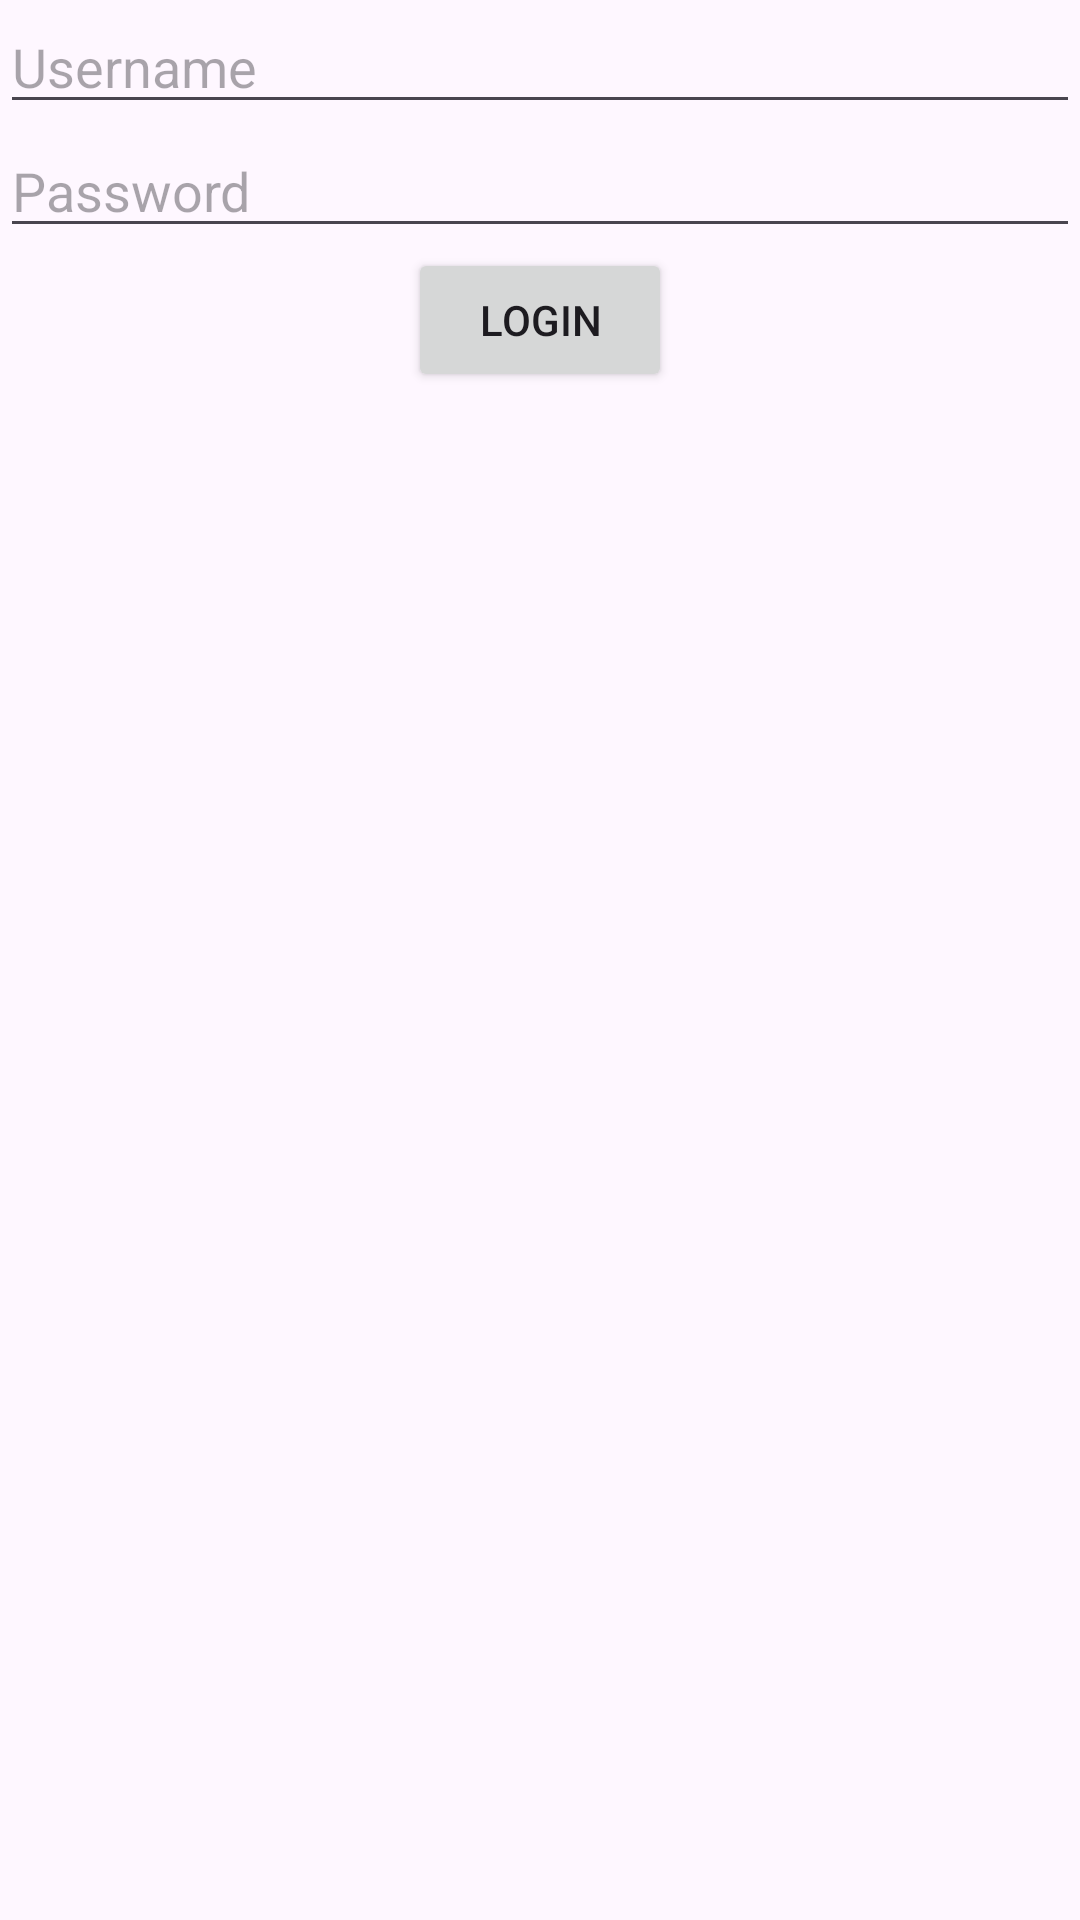

Android layout source for this screen:
<!-- AndroidManifest.xml: application theme Theme.CollectionManagementSystem -->
<!-- res/layout/activity_admin_login_popup.xml -->
<?xml version="1.0" encoding="utf-8"?>
<androidx.constraintlayout.widget.ConstraintLayout xmlns:android="http://schemas.android.com/apk/res/android"
    xmlns:app="http://schemas.android.com/apk/res-auto"
    xmlns:tools="http://schemas.android.com/tools"
    android:layout_width="match_parent"
    android:layout_height="wrap_content"
    tools:context=".AdminPopupActivity">

    <EditText
        android:id="@+id/editTextUsername"
        android:layout_width="0dp"
        android:layout_height="wrap_content"
        android:hint="Username"
        app:layout_constraintTop_toTopOf="parent"
        app:layout_constraintStart_toStartOf="parent"
        app:layout_constraintEnd_toEndOf="parent"/>

    <EditText
        android:id="@+id/editTextPassword"
        android:layout_width="0dp"
        android:layout_height="wrap_content"
        android:hint="Password"
        app:layout_constraintTop_toBottomOf="@+id/editTextUsername"
        app:layout_constraintStart_toStartOf="parent"
        app:layout_constraintEnd_toEndOf="parent"/>

    <Button
        android:id="@+id/buttonLogin"
        android:layout_width="wrap_content"
        android:layout_height="wrap_content"
        android:text="@string/login"
        app:layout_constraintTop_toBottomOf="@+id/editTextPassword"
        app:layout_constraintStart_toStartOf="parent"
        app:layout_constraintEnd_toEndOf="parent"/>

</androidx.constraintlayout.widget.ConstraintLayout>
<!-- resources referenced by this layout -->
<resources>
  <string name="login">Login</string>
  <style name="Theme.CollectionManagementSystem" parent="Base.Theme.CollectionManagementSystem" />
  <style name="Base.Theme.CollectionManagementSystem" parent="Theme.Material3.DayNight.NoActionBar">
          
          
      </style>
</resources>
